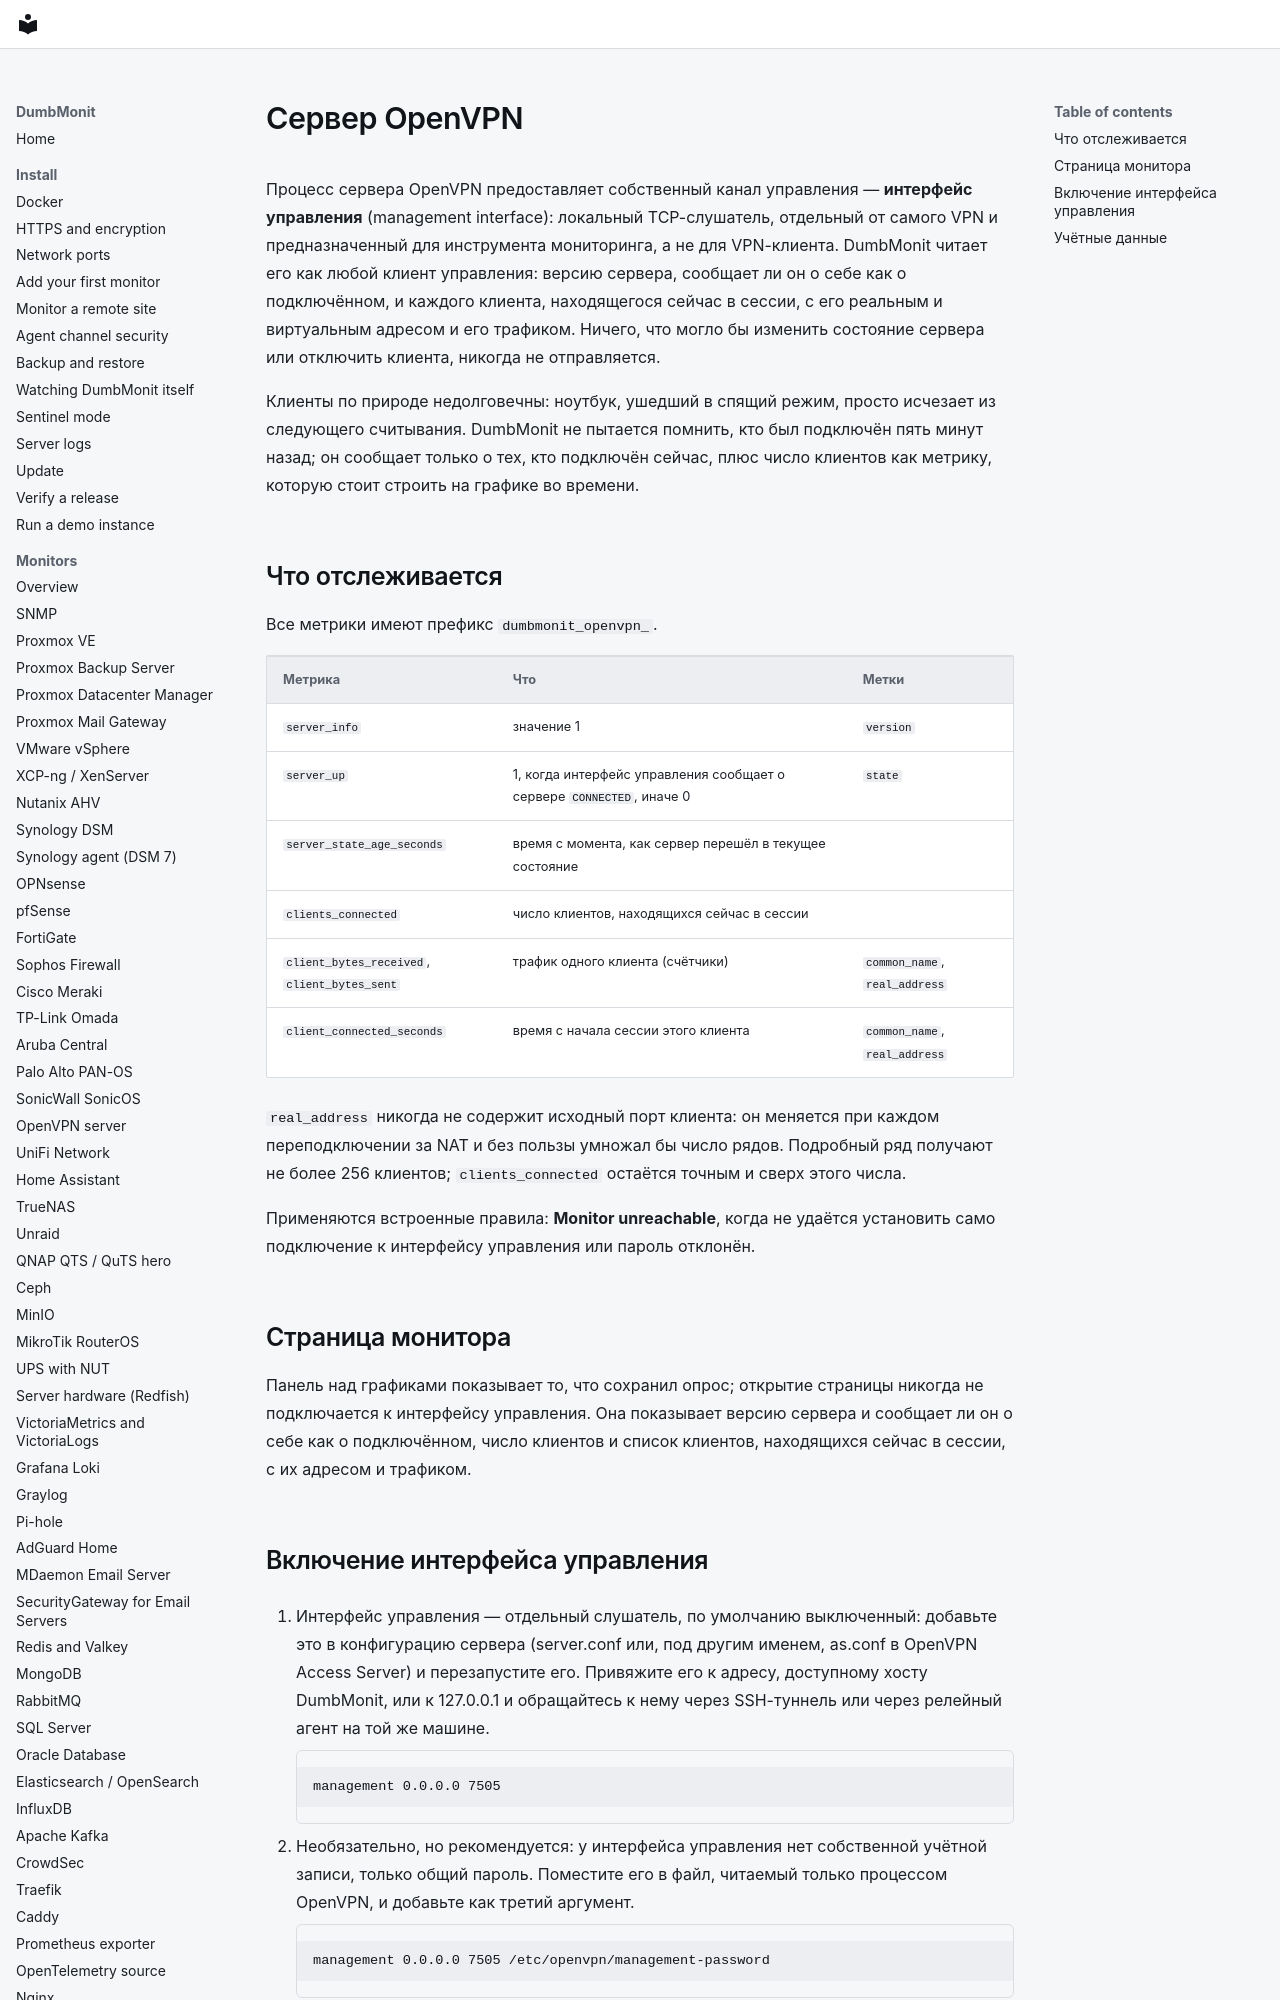

repository: laupernoe/dumbmonit · page: devices/openvpn.ru/index.html · generator: mkdocs

# Сервер OpenVPN

Процесс сервера OpenVPN предоставляет собственный канал управления —
**интерфейс управления** (management interface): локальный TCP-слушатель, отдельный
от самого VPN и предназначенный для инструмента мониторинга, а не для VPN-клиента.
DumbMonit читает его как любой клиент управления: версию сервера, сообщает ли он
о себе как о подключённом, и каждого клиента, находящегося сейчас в сессии, с его
реальным и виртуальным адресом и его трафиком. Ничего, что могло бы изменить
состояние сервера или отключить клиента, никогда не отправляется.

Клиенты по природе недолговечны: ноутбук, ушедший в спящий режим, просто
исчезает из следующего считывания. DumbMonit не пытается помнить, кто был
подключён пять минут назад; он сообщает только о тех, кто подключён сейчас, плюс
число клиентов как метрику, которую стоит строить на графике во времени.
